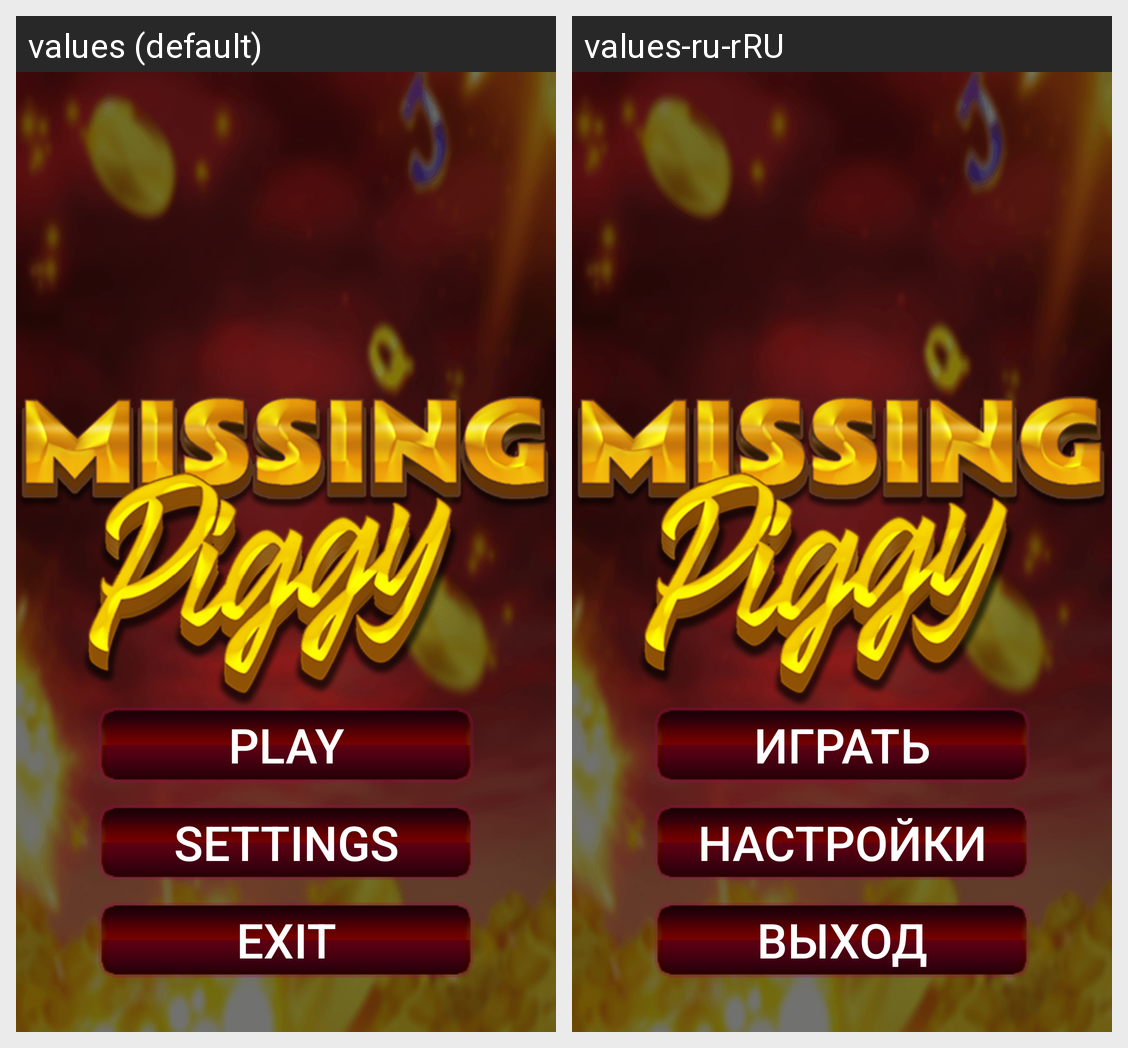

Locale-by-locale string values for the Android screen shown in this grid:
Android screen res/layout/activity_missing_board.xml rendered under 2 locales, left to right: values (default), values-ru-rRU. Device: Nexus 5 (rendered at 1080×1920; each locale shown at half size, 540×960, under a caption strip naming it); theme Theme.MissingPiggy.
Strings drawn on this screen, with the default value and each locale's value (text and hints the layout hard-codes, and strings that could not be matched under every locale, appear in the picture but are not listed):

play_missing
  values: Play
  values-ru-rRU: Играть

settings_missing
  values: Settings
  values-ru-rRU: Настройки

exit_missing
  values: Exit
  values-ru-rRU: Выход
